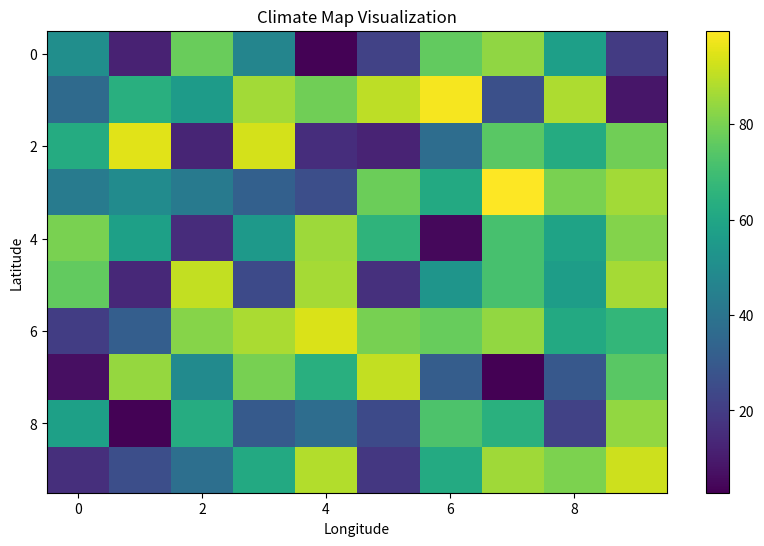

Write Python code to recreate this figure.
import numpy as np
import matplotlib.pyplot as plt
import matplotlib.colors as mcolors

# Sample function to generate climate maps visualization
def generate_climate_map(data):
    # Define the colormap
    cmap = plt.get_cmap("viridis")
    
    # Create a figure and axis
    fig, ax = plt.subplots(figsize=(10, 6))
    
    # Create a heatmap
    c = ax.imshow(data, interpolation='nearest', cmap=cmap, aspect='auto', norm=mcolors.Normalize(vmin=np.min(data), vmax=np.max(data)))
    
    # Add a color bar
    plt.colorbar(c, ax=ax)
    
    # Set title and labels
    ax.set_title("Climate Map Visualization")
    ax.set_xlabel("Longitude")
    ax.set_ylabel("Latitude")
    
    plt.show()

# Dummy data for testing
if __name__ == "__main__":
    # Generate some random data for demonstration
    climate_data = np.random.rand(10, 10) * 100  # Replace with actual climate data
    generate_climate_map(climate_data)